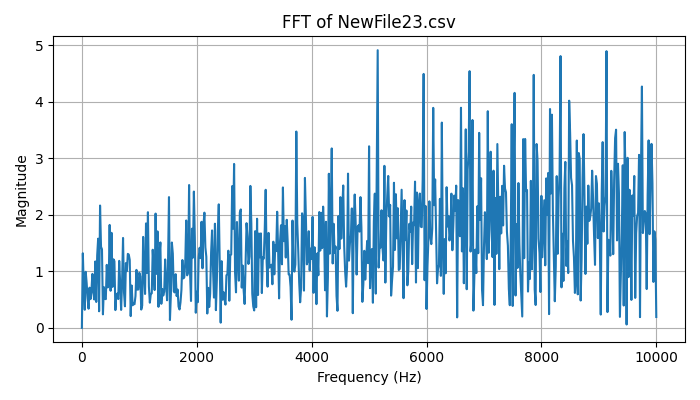

The data file committed next to this chart (first rows):
Frequency (Hz), Magnitude
0.0, 6.661338147750939e-16
16.67, 1.318
33.33, 0.7188
50, 0.3192
66.67, 0.9906
83.33, 0.7909
100, 0.5173
116.7, 0.3386
133.3, 0.7099
150, 0.5076
166.7, 0.6609
183.3, 0.9534
200, 0.6196
216.7, 0.5011
233.3, 1.174
250, 0.4575
266.7, 1.282
283.3, 1.577
300, 0.2928
316.7, 2.162
333.3, 1.433
350, 1.389
366.7, 0.2384
383.3, 0.7197
400, 0.5171
416.7, 0.5067
433.3, 1.114
450, 0.7141
466.7, 0.7661
483.3, 1.819
500, 0.6552
516.7, 1.68
533.3, 0.7234
550, 1.212
566.7, 1.178
583.3, 0.3135
600, 0.5944
616.7, 0.6053
633.3, 0.5087
650, 1.184
666.7, 0.7871
683.3, 0.3172
700, 0.8145
716.7, 1.589
733.3, 0.6284
750, 0.3805
766.7, 1.145
783.3, 1.002
800, 1.308
816.7, 1.295
833.3, 1.2
850, 0.2076
866.7, 0.7484
883.3, 0.3985
900, 0.4261
916.7, 0.4178
933.3, 0.562
950, 1.025
966.7, 0.6754
983.3, 0.6782
... 541 more rows
